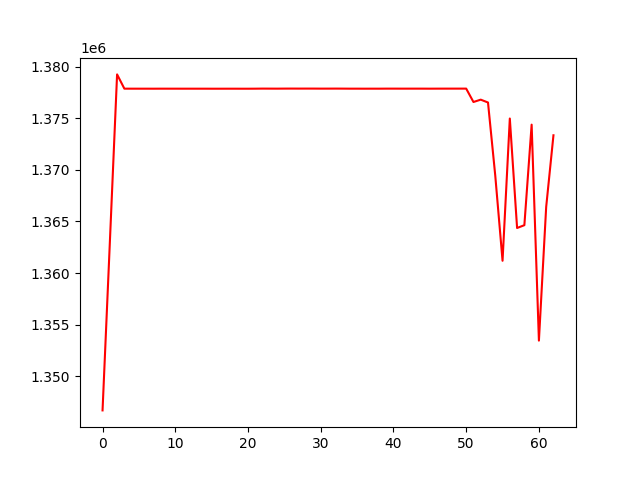

The file beside this chart, header and first rows:
, 0
0, 1346711
1, 1362901
2, 1379241
3, 1377860
4, 1377859
5, 1377858
6, 1377858
7, 1377857
8, 1377859
9, 1377859
10, 1377859
11, 1377857
12, 1377858
13, 1377857
14, 1377857
15, 1377855
16, 1377855
17, 1377856
18, 1377857
19, 1377855
20, 1377855
21, 1377859
22, 1377866
23, 1377863
24, 1377861
25, 1377866
26, 1377868
27, 1377866
28, 1377867
29, 1377866
30, 1377863
31, 1377864
32, 1377867
33, 1377864
34, 1377860
35, 1377860
36, 1377858
37, 1377859
38, 1377858
39, 1377863
40, 1377863
41, 1377861
42, 1377862
43, 1377862
44, 1377862
45, 1377859
46, 1377862
47, 1377863
48, 1377864
49, 1377864
50, 1377865
51, 1376569
52, 1376796
53, 1376520
54, 1369430
55, 1361197
56, 1374969
57, 1364372
58, 1364643
59, 1374376
... 3 more rows
